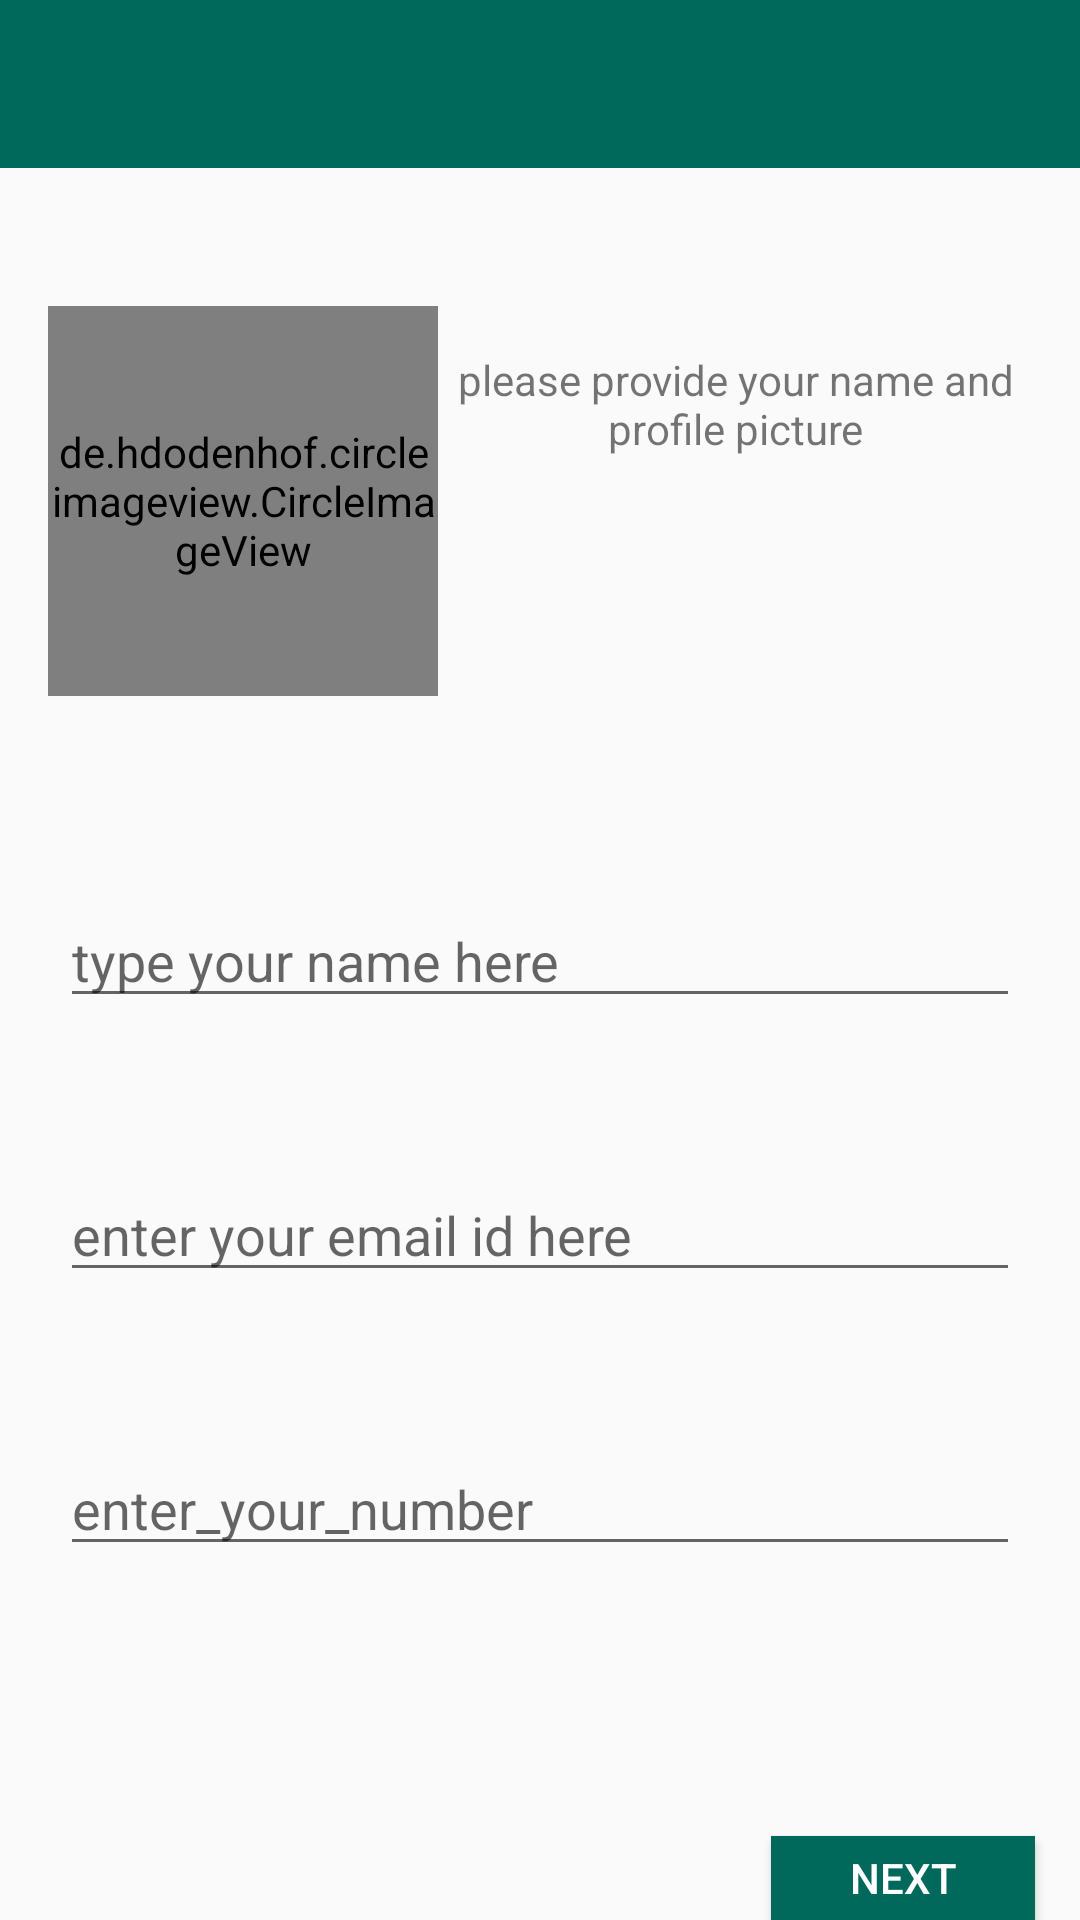

The Android layout XML behind this screen, and the referenced resources:
<!-- AndroidManifest.xml: application theme AppTheme -->
<!-- res/layout/activity_details.xml -->
<?xml version="1.0" encoding="utf-8"?>
<RelativeLayout xmlns:android="http://schemas.android.com/apk/res/android"
    xmlns:app="http://schemas.android.com/apk/res-auto"
    xmlns:tools="http://schemas.android.com/tools"
    android:layout_width="match_parent"
    android:layout_height="match_parent"
    tools:context=".details">

    <androidx.appcompat.widget.Toolbar
        android:id="@+id/detail_toolbar"
        android:layout_width="match_parent"
        android:layout_height="wrap_content"
        android:background="@color/colorPrimaryDark"
        android:theme="@style/WhiteActionBar"
        app:popupTheme="@style/MenuStyle" />

    <LinearLayout
        android:id="@+id/detail_layout"
        android:layout_width="match_parent"
        android:layout_height="wrap_content"
        android:layout_below="@id/detail_toolbar"
        android:layout_marginTop="30dp"
        android:orientation="horizontal"
        android:padding="16dp">

        <de.hdodenhof.circleimageview.CircleImageView
            android:id="@+id/details_profile_image"
            android:layout_width="130dp"
            android:layout_height="130dp"
            android:src="@drawable/blankuser" />

        <TextView
            android:layout_width="wrap_content"
            android:layout_height="wrap_content"
            android:layout_marginTop="15dp"
            android:gravity="center"
            android:text="@string/detail_text"
            android:textSize="14sp" />

    </LinearLayout>

    <EditText
        android:id="@+id/edt_nickname"
        android:layout_width="match_parent"
        android:layout_height="wrap_content"
        android:layout_below="@id/detail_layout"
        android:layout_marginStart="20dp"
        android:layout_marginTop="50dp"
        android:layout_marginEnd="20dp"
        android:hint="@string/type_you_name_here" />

    <EditText
        android:id="@+id/email"
        android:layout_width="match_parent"
        android:layout_height="wrap_content"
        android:layout_below="@id/edt_nickname"
        android:layout_marginStart="20dp"
        android:layout_marginTop="50dp"
        android:layout_marginEnd="20dp"
        android:hint="@string/enter_your_email_address" />

    <EditText
        android:id="@+id/mobilenumber"
        android:layout_width="match_parent"
        android:layout_height="wrap_content"
        android:layout_below="@id/email"
        android:layout_marginStart="20dp"
        android:layout_marginTop="50dp"
        android:layout_marginEnd="20dp"
        android:hint="@string/enter_phone_number" />


    <Button
        android:id="@+id/btn_next"
        android:layout_width="wrap_content"
        android:layout_height="wrap_content"
        android:layout_below="@id/mobilenumber"
        android:layout_alignParentEnd="true"
        android:layout_marginTop="90dp"
        android:layout_marginEnd="15dp"
        android:background="@color/colorPrimaryDark"
        android:text="@string/next"
        android:textColor="@android:color/white" />

</RelativeLayout>
<!-- resources referenced by this layout -->
<resources>
  <color name="colorPrimaryDark">#00695C</color>
  <string name="detail_text"> please provide your name and profile picture </string>
  <string name="enter_phone_number">enter_your_number</string>
  <string name="enter_your_email_address"> enter your email id here</string>
  <string name="next"> next </string>
  <string name="type_you_name_here"> type your name here </string>
  <style name="MenuStyle">
  
          <item name="android:background">@android:color/white</item>
  
      </style>
  <style name="WhiteActionBar">
  
          <item name="colorPrimary">@color/colorPrimary</item>
          <item name="colorPrimaryDark">@color/colorPrimaryDark</item>
          <item name="colorAccent">@color/colorAccent</item>
          <item name="android:windowActionBar">false</item>
          <item name="android:textColorSecondary">@android:color/white</item>
      </style>
  <style name="AppTheme" parent="Theme.AppCompat.Light.DarkActionBar">
          <item name="colorPrimary">@color/colorPrimary</item>
          <item name="colorPrimaryDark">@color/colorPrimaryDark</item>
          <item name="colorAccent">@color/colorAccent</item>
  
          
  
      </style>
  <color name="colorPrimary">#72E61F</color>
  <color name="colorAccent">#B9EA97</color>
</resources>
